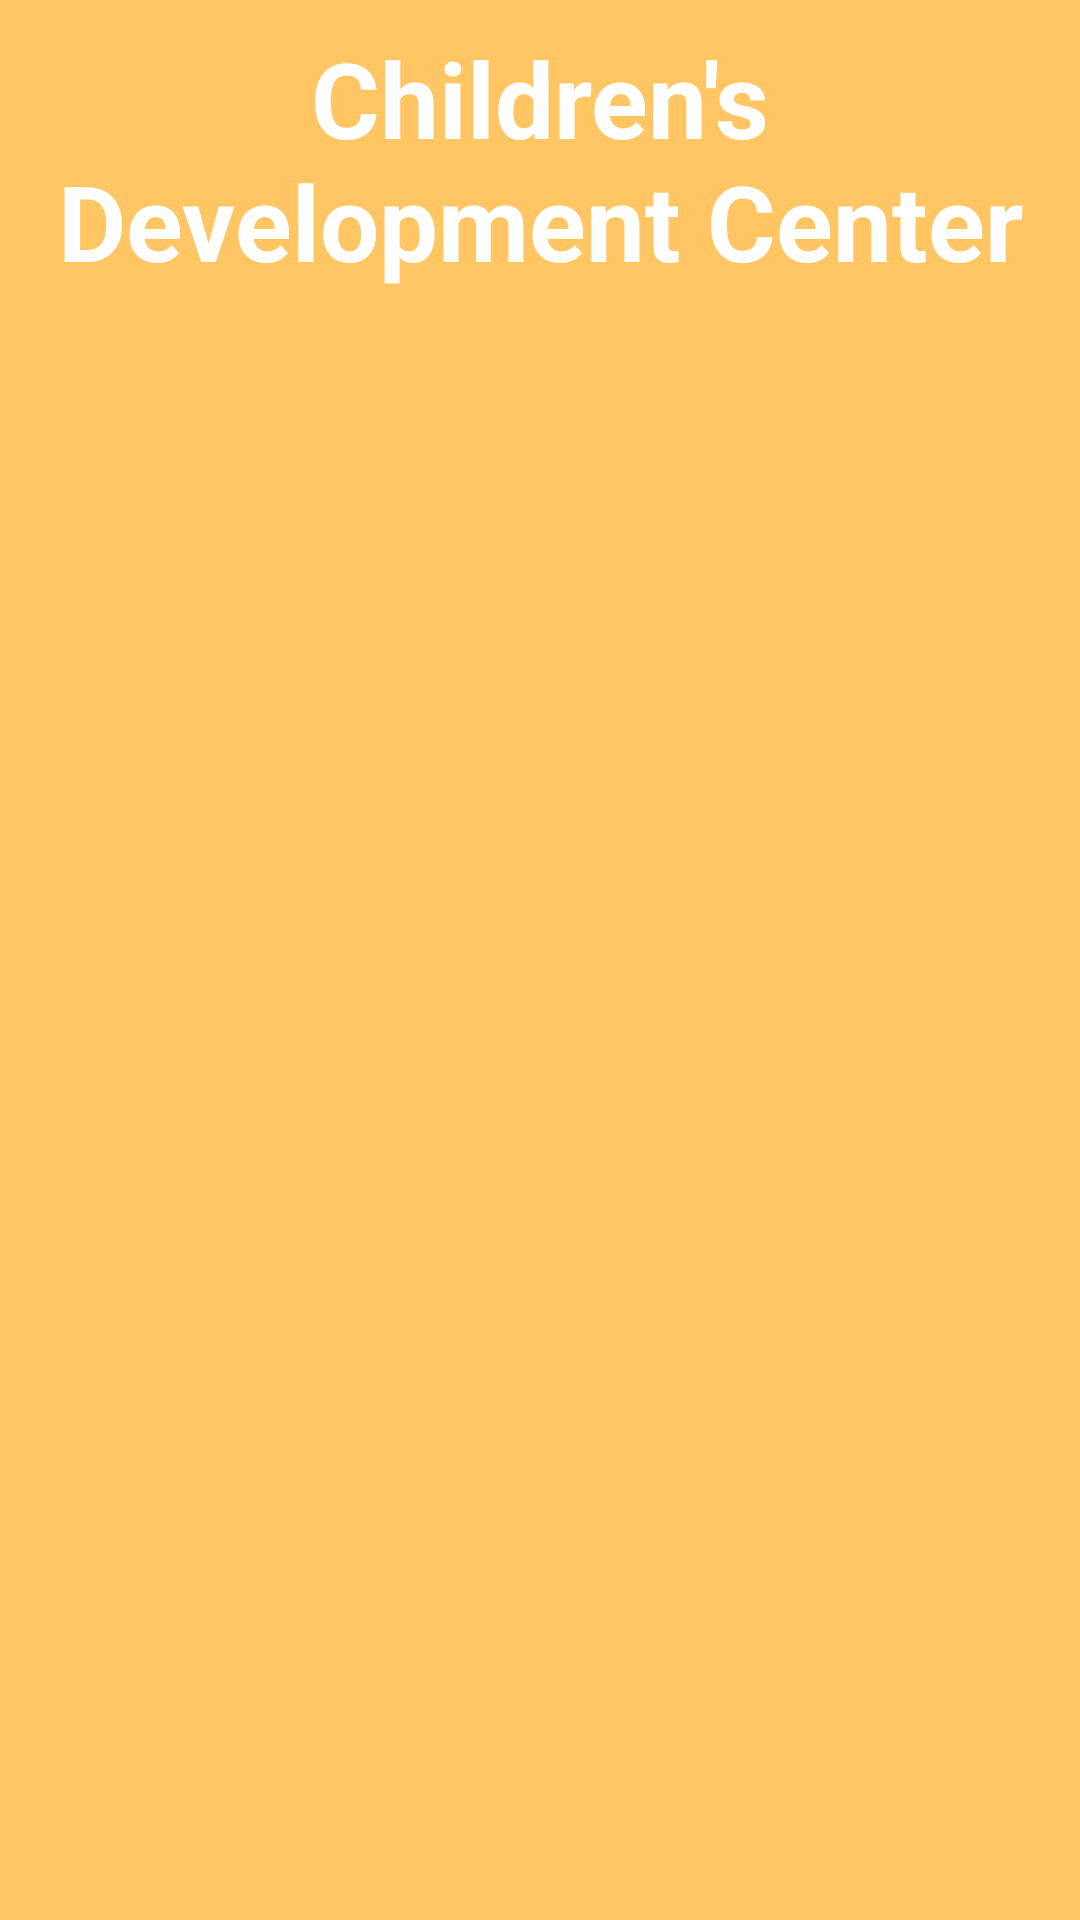

Android layout source for this screen:
<!-- AndroidManifest.xml: activity theme Theme.AppCompat.Light -->
<!-- res/layout/activity_main.xml -->
<?xml version="1.0" encoding="utf-8"?>
<FrameLayout xmlns:android="http://schemas.android.com/apk/res/android"
    xmlns:app="http://schemas.android.com/apk/res-auto"
    android:id="@+id/fl_main"
    android:layout_width="match_parent"
    android:layout_height="match_parent"
    android:background="@color/main_color">

    <androidx.appcompat.widget.AppCompatButton
        android:id="@+id/btn_add"
        android:layout_width="50dp"
        android:layout_height="50dp"
        android:layout_gravity="right|top"
        android:layout_marginTop="35dp"
        android:layout_marginRight="20dp"
        android:background="@drawable/ic_bt_add"
        android:stateListAnimator="@null" />

    <LinearLayout
        android:layout_width="match_parent"
        android:layout_height="match_parent"
        android:orientation="vertical">

        <TextView
            android:layout_width="match_parent"
            android:layout_height="0dp"
            android:layout_weight="1"
            android:gravity="center"
            android:text="@string/childrens_development_center"
            android:textColor="@android:color/white"
            android:textSize="35sp"
            android:textStyle="bold" />

        <androidx.recyclerview.widget.RecyclerView
            android:id="@+id/rv_electives"
            android:layout_width="match_parent"
            android:layout_height="0dp"
            android:layout_weight="5"
            android:background="@drawable/ic_recycler_back"
            android:padding="12dp"
            app:layoutManager="LinearLayoutManager" />

    </LinearLayout>

</FrameLayout>
<!-- resources referenced by this layout -->
<resources>
  <color name="main_color">#FFC663</color>
  <string name="childrens_development_center">Children\'s Development Center</string>
</resources>
